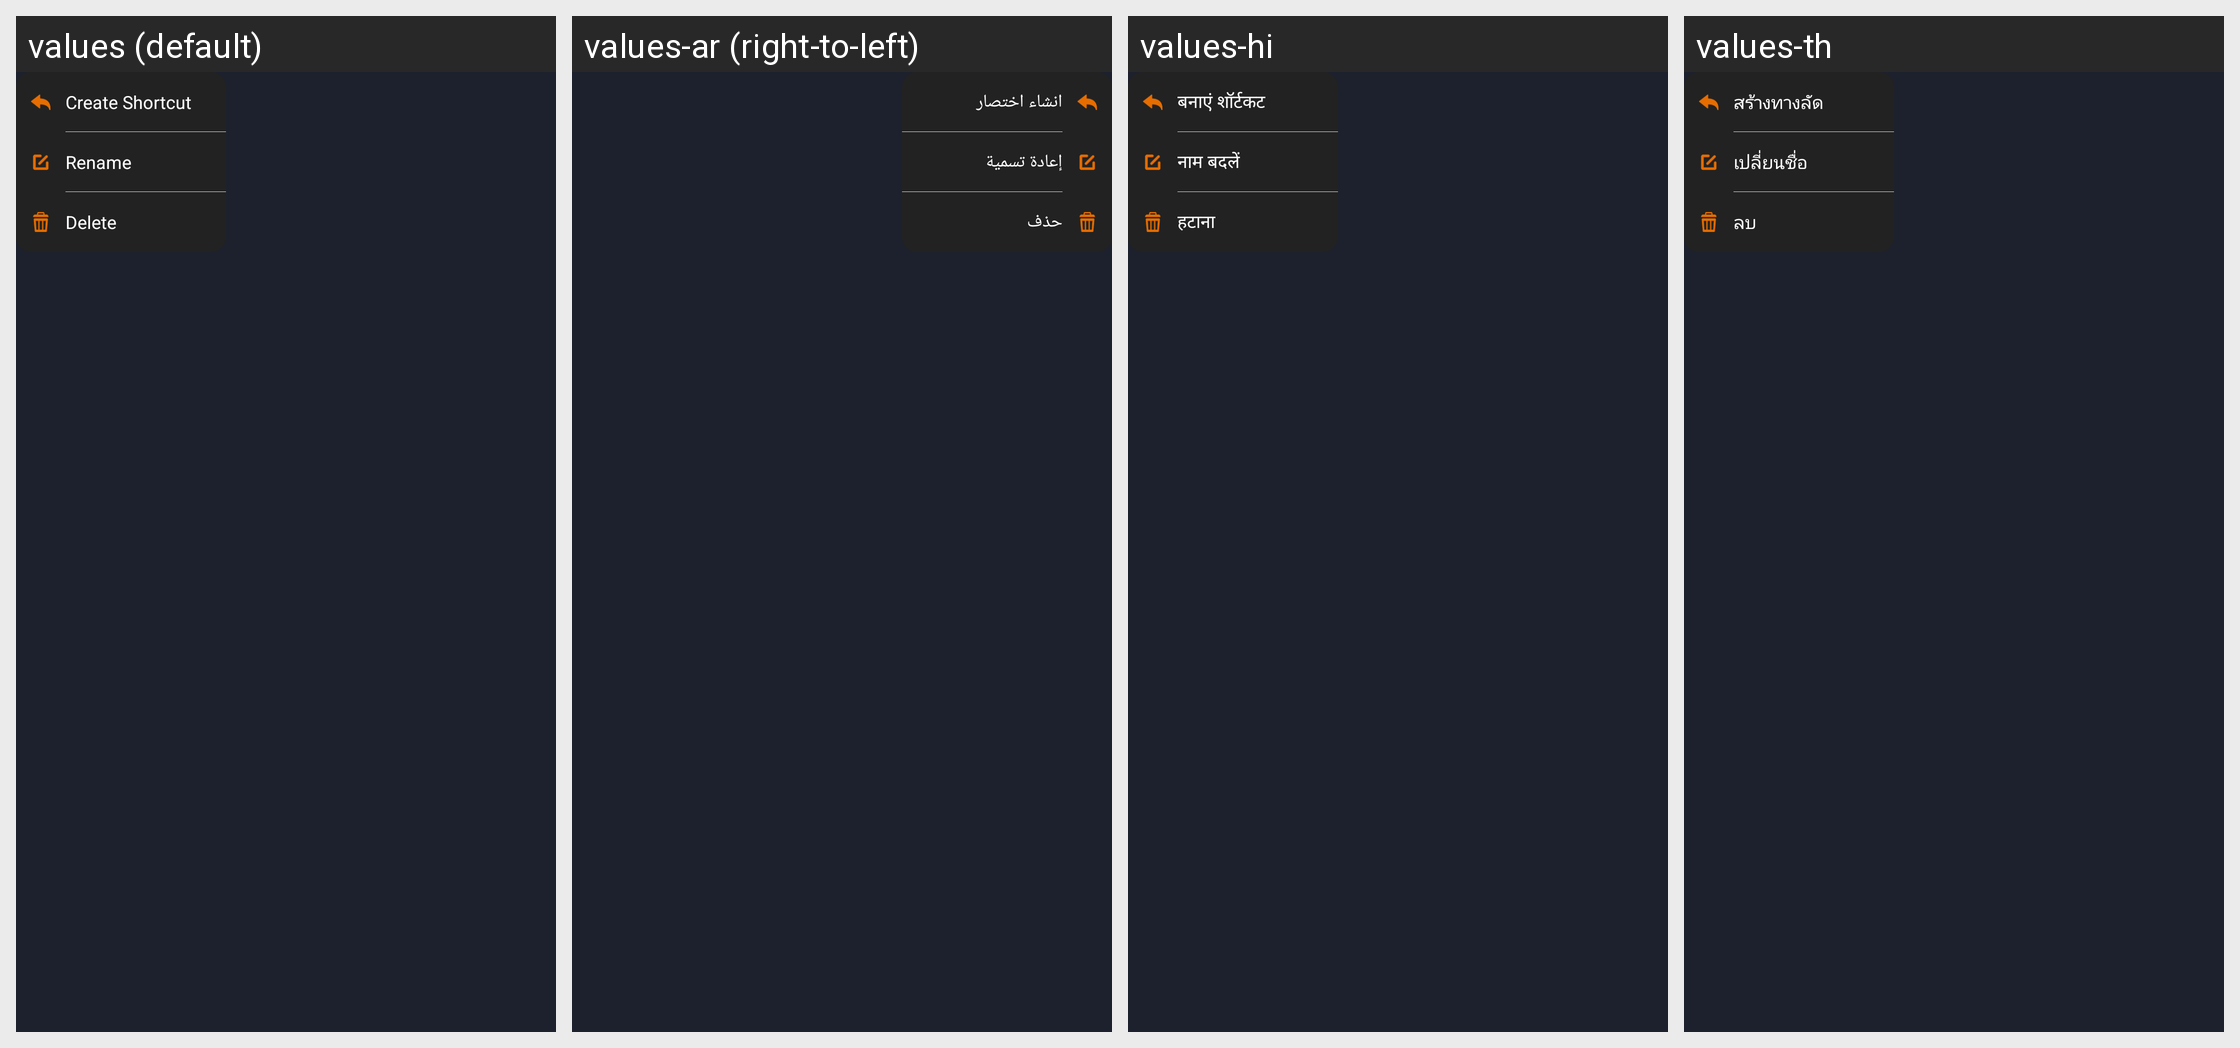

For this localized Android screen grid, give each drawn string resource with its value in every locale shown.
Android screen res/layout/layout_7f0c0056.xml rendered under 4 locales, left to right: values (default), values-ar (right-to-left), values-hi, values-th. Device: Nexus 5 (rendered at 1080×1920; each locale shown at half size, 540×960, under a caption strip naming it); theme style_7f120029.
Other locales in the repository, not shown: values-af, values-am, values-as, values-az, values-be, values-bg, values-bn, values-bs, values-ca, values-cs, values-da, values-de, values-de-rDE, values-el, values-en, values-en-rGB, values-en-rIN, values-en-rXC, values-es, values-es-rUS, values-et, values-eu, values-fa, values-fi, values-fr, values-fr-rCA, values-gl, values-gu, values-hr, values-hu, values-hy, values-id, values-in, values-is, values-it, values-iw, values-ja, values-ja-rJP, values-ka, values-kk, values-km, values-kn, values-ko, values-ky, values-lo, values-lt, values-lv, values-mk, values-ml, values-mn, values-mr, values-ms, values-my, values-nb, values-ne, values-nl, values-or, values-pa, values-pl, values-pt, values-pt-rBR, values-pt-rPT, values-ro, values-ru, values-si, values-sk, values-sl, values-sq, values-sr, values-sv, values-sw, values-ta, values-te, values-tl, values-tw, values-uk, values-ur, values-uz, values-vi, values-zh, values-zh-rCN, values-zh-rHK, values-zh-rTW, values-zu.
Strings drawn on this screen, with the default value and each locale's value (text and hints the layout hard-codes, and strings that could not be matched under every locale, appear in the picture but are not listed):

string_7f11008f
  values: Create Shortcut
  values-ar: انشاء اختصار
  values-hi: बनाएं शॉर्टकट
  values-th: สร้างทางลัด

string_7f110115
  values: Rename
  values-ar: إعادة تسمية
  values-hi: नाम बदलें
  values-th: เปลี่ยนชื่อ

string_7f110134
  values: Delete
  values-ar: حذف
  values-hi: हटाना
  values-th: ลบ
